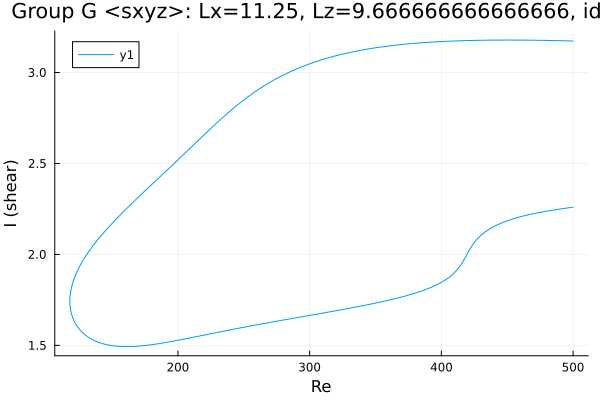

Source data for this figure (header and first rows):
Re, shear
500.0, 3.173
498.7, 3.173
497.3, 3.174
495.8, 3.174
494.4, 3.174
493, 3.174
491.6, 3.175
490.2, 3.175
488.8, 3.175
487.4, 3.175
485.9, 3.176
484.5, 3.176
483.1, 3.176
481.7, 3.176
480.3, 3.176
478.9, 3.177
477.5, 3.177
476, 3.177
474.6, 3.177
473.2, 3.177
471.8, 3.177
470.4, 3.177
469, 3.178
467.7, 3.178
466.3, 3.178
464.9, 3.178
463.5, 3.178
462.1, 3.178
460.6, 3.178
459.2, 3.178
457.8, 3.178
456.4, 3.178
455, 3.178
453.6, 3.178
452.2, 3.178
450.7, 3.178
449.3, 3.178
447.9, 3.178
446.5, 3.178
445.1, 3.178
443.7, 3.178
442.3, 3.178
440.8, 3.178
439.4, 3.178
438, 3.178
436.6, 3.178
435.2, 3.178
433.8, 3.178
432.4, 3.178
430.9, 3.177
429.5, 3.177
428.1, 3.177
426.7, 3.177
425.3, 3.177
423.9, 3.176
422.5, 3.176
421, 3.176
419.6, 3.176
418.2, 3.175
416.8, 3.175
... 553 more rows
